Labelled photos from "Apple_leaf_aug_without_split", an image-classification folder in warjunaid/Apple_leaf_aug_without_split. The possible labels are: black rot, cedar apple rust, healthy, scab.

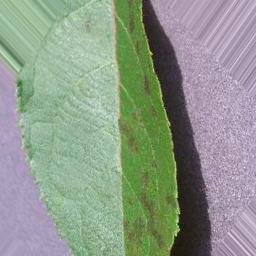
Label: scab

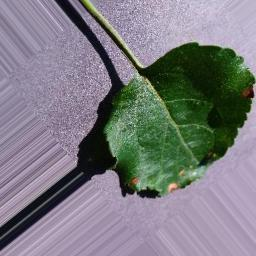
Label: black rot

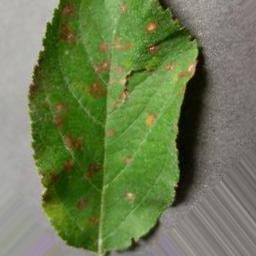
Label: cedar apple rust

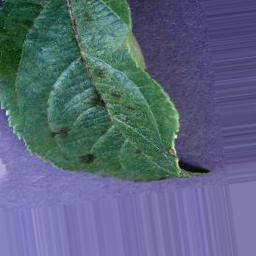
Label: scab

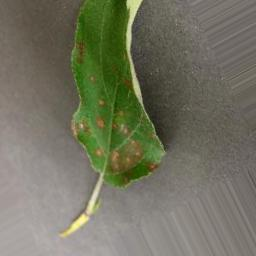
Label: cedar apple rust

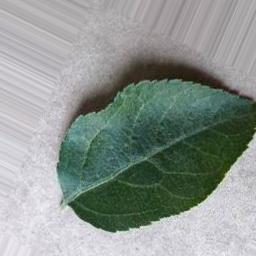
Label: healthy
